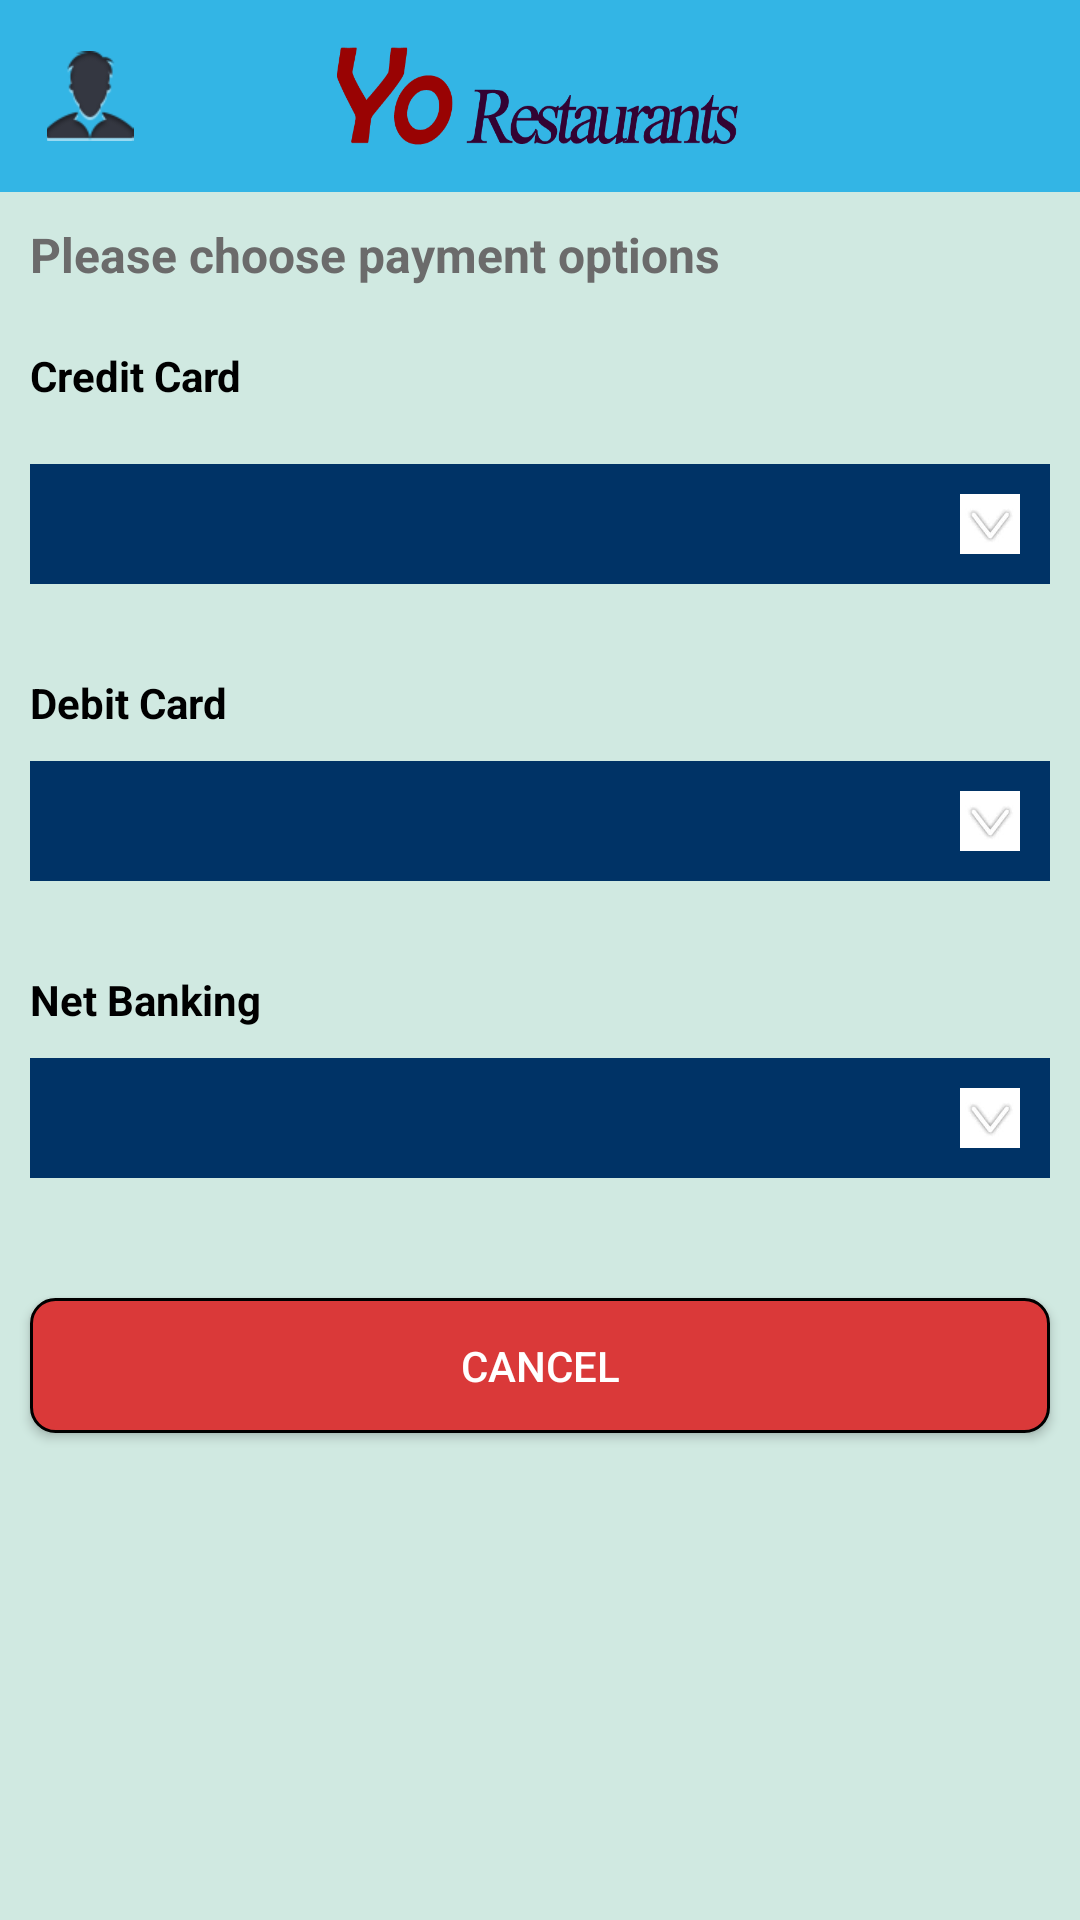

The Android layout XML behind this screen, and the referenced resources:
<!-- AndroidManifest.xml: application theme AppTheme -->
<!-- res/layout/activity_payment_options.xml -->
<?xml version="1.0" encoding="utf-8"?>
<RelativeLayout xmlns:android="http://schemas.android.com/apk/res/android"
    xmlns:tools="http://schemas.android.com/tools"
    android:layout_width="match_parent"
    android:orientation="vertical"
    android:background="@color/background"
    android:layout_height="match_parent">

    <include
        android:id="@+id/tool"
        layout="@layout/toolbar"
        android:layout_width="match_parent"
        android:layout_height="wrap_content" />

<LinearLayout
   android:layout_width="match_parent"
   android:layout_height="wrap_content"
   android:layout_below="@+id/tool"
   android:orientation="vertical" >
    <TextView
        android:textColor="#6b6b6b"
        android:textStyle="bold"
        android:layout_below="@+id/tool"
        android:layout_margin="10dp"
        android:layout_width="wrap_content"
        android:layout_height="wrap_content"
        android:textSize="16dp"
        android:text="Please choose payment options" />

    <TextView
        android:textColor="#000000"
        android:textStyle="bold"
        android:layout_below="@+id/tool"
        android:layout_margin="10dp"
        android:layout_width="wrap_content"
        android:layout_height="wrap_content"
        android:textSize="14dp"
        android:text="Credit Card" />


    <RelativeLayout
        android:layout_width="match_parent"
        android:background="#003366"
        android:layout_marginTop="10dp"
        android:layout_marginRight="10dp"
        android:layout_marginLeft="10dp"
        android:layout_marginBottom="20dp"
        android:layout_height="40dp">

        <Spinner
            android:id="@+id/sp1"
            android:layout_marginLeft="10dp"
            android:background="@null"
            android:popupBackground="#003366"
            android:layout_width="match_parent"
            android:layout_height="match_parent"
            />

        <ImageView
            android:layout_width="20dp"
            android:layout_height="20dp"
            android:layout_marginRight="10dp"
            android:src="@drawable/down"
            android:layout_centerVertical="true"
            android:layout_alignParentRight="true"/>
    </RelativeLayout>


    <TextView
        android:textColor="#000000"
        android:textStyle="bold"

        android:layout_below="@+id/tool"
        android:layout_margin="10dp"
        android:layout_width="wrap_content"
        android:layout_height="wrap_content"
        android:textSize="14dp"
        android:text="Debit Card" />


    <RelativeLayout
        android:layout_width="match_parent"
        android:background="#003366"
        android:layout_marginRight="10dp"
        android:layout_marginLeft="10dp"
        android:layout_marginBottom="20dp"
        android:layout_height="40dp">

        <Spinner
            android:id="@+id/sp2"
            android:layout_marginLeft="10dp"
            android:background="@null"
            android:popupBackground="#003366"
            android:layout_width="match_parent"
            android:layout_height="match_parent"
            />

        <ImageView
            android:layout_width="20dp"
            android:layout_height="20dp"
            android:layout_marginRight="10dp"
            android:src="@drawable/down"
            android:layout_centerVertical="true"
            android:layout_alignParentRight="true"/>
    </RelativeLayout>


    <TextView
        android:textColor="#000000"
        android:textStyle="bold"

        android:layout_below="@+id/tool"
        android:layout_margin="10dp"
        android:layout_width="wrap_content"
        android:layout_height="wrap_content"
        android:textSize="14dp"
        android:text="Net Banking" />


    <RelativeLayout
        android:layout_width="match_parent"
        android:background="#003366"

        android:layout_marginRight="10dp"
        android:layout_marginLeft="10dp"
        android:layout_marginBottom="30dp"
        android:layout_height="40dp">

        <Spinner
            android:id="@+id/sp3"
            android:layout_marginLeft="10dp"
            android:background="@null"
            android:popupBackground="#003366"
            android:layout_width="match_parent"
            android:layout_height="match_parent"
            />

        <ImageView
            android:layout_width="20dp"
            android:layout_height="20dp"
            android:layout_marginRight="10dp"
            android:src="@drawable/down"
            android:layout_centerVertical="true"
            android:layout_alignParentRight="true"/>
    </RelativeLayout>


    <Button
        android:id="@+id/btnCancel"
        android:layout_width="match_parent"
        android:layout_height="45dp"
        android:layout_alignParentBottom="true"
        android:layout_gravity="bottom"
        android:layout_margin="10dp"
        android:background="@drawable/submit"
        android:text="Cancel" />
    </LinearLayout>



</RelativeLayout>
<!-- res/layout/toolbar.xml (included above) -->
<?xml version="1.0" encoding="utf-8"?>
<LinearLayout xmlns:android="http://schemas.android.com/apk/res/android"
    android:layout_width="match_parent"
    xmlns:app="http://schemas.android.com/apk/res-auto"
    android:layout_height="match_parent">

    <android.support.v7.widget.Toolbar
        android:id="@+id/toolbar"
        app:contentInsetLeft="0dp"
        app:contentInsetStart="0dp"
        android:gravity="center"
        android:contentInsetStart="0dp"
        android:contentInsetLeft="0dp"
        android:minHeight="64dp"
        android:background="@color/colorPrimary"
        android:layout_width="match_parent"
        android:layout_height="64dp">

               <RelativeLayout
                  android:id="@+id/y"
                   android:layout_width="wrap_content"
                   android:layout_height="wrap_content"
                   >

                   <ImageView
                       android:layout_width="135dp"
                       android:layout_marginLeft="10dp"
                       android:id="@+id/fulllogo"
                       android:layout_centerInParent="true"
                       android:scaleType="fitXY"
                       android:src="@drawable/yologo"
                       android:layout_height="35dp"/>



         <RelativeLayout
              android:visibility="invisible"
              android:id="@+id/cart"
              android:layout_alignParentRight="true"
              android:layout_width="60dp"
              android:layout_height="match_parent">

                 <ImageView
                     android:layout_centerInParent="true"
                     android:layout_width="35dp"
                     android:id="@+id/c"
                     android:src="@drawable/cart"
                     android:layout_height="35dp"/>

             <TextView
                 android:layout_width="wrap_content"
                 android:text="1"
                 android:gravity="center"
                 android:layout_alignLeft="@+id/c"
                 android:textSize="12sp"
                 android:background="@drawable/circle"
                 android:id="@+id/count"
                 android:layout_height="wrap_content"/>

         </RelativeLayout>


                   <ImageView
                       android:layout_centerVertical="true"
                       android:layout_marginRight="8dp"
                       android:layout_alignBottom="@+id/fulllogo"
                       android:layout_alignParentLeft="true"
                       android:layout_width="30dp"
                       android:layout_marginLeft="15dp"
                       android:id="@+id/p"
                       android:src="@drawable/profile_icon"
                       android:layout_height="30dp"/>
               </RelativeLayout>
    </android.support.v7.widget.Toolbar>

</LinearLayout>
<!-- resources referenced by this layout -->
<resources>
  <color name="background">#d0e9e1</color>
  <color name="colorPrimary">@android:color/holo_blue_light</color>
  <!-- drawable cart: png bitmap (drawable, 3965 bytes) -->
  <!-- drawable circle (drawable) -->
  <?xml version="1.0" encoding="utf-8"?>
  <shape
      xmlns:android="http://schemas.android.com/apk/res/android"
      android:shape="oval">
  
      <solid
          android:color="#da3939"/>
  
      <size
          android:width="25dp"
          android:height="25dp"/>
  </shape>
  <!-- drawable down: jpeg bitmap (drawable, 760 bytes) -->
  <!-- drawable profile_icon: png bitmap (drawable, 3260 bytes) -->
  <!-- drawable submit (drawable) -->
  <?xml version="1.0" encoding="utf-8"?>
  <shape
      xmlns:android="http://schemas.android.com/apk/res/android"
      android:shape="rectangle">
  
      <layer-list>
          <item android:right="5dp" android:top="5dp">
              <shape>
                  <corners android:radius="3dp" />
                  <solid android:color="#D6D6D6" />
              </shape>
          </item>
          <item android:bottom="2dp" android:left="2dp">
              <shape>
                  <gradient android:angle="270"
                      android:endColor="#E2E2E2" android:startColor="#BABABA" />
                  <stroke android:width="1dp" android:color="#BABABA" />
                  <corners android:radius="4dp" />
                  <padding android:bottom="10dp" android:left="10dp"
                      android:right="10dp" android:top="10dp" />
              </shape>
          </item>
      </layer-list>
      <stroke android:width="1dp" android:color="#000000"/>
  
      <solid
          android:color="#da3939"/>
  
  <corners android:radius="8dp"/>
  
  
  </shape>
  <!-- drawable yologo: png bitmap (drawable, 21705 bytes) -->
  <style name="AppTheme" parent="Theme.AppCompat.NoActionBar">
          
          <item name="colorPrimary">@color/colorPrimary</item>
          <item name="colorPrimaryDark">@color/colorPrimaryDark</item>
          <item name="colorAccent">@color/colorAccent</item>
          <item name="colorControlNormal">#000000</item>
          <item name="android:textColorHint">#ff000000</item>
          <item name="colorControlActivated">#000000</item>
          <item name="colorControlHighlight">#000000</item>
          <item name="contentInsetStart">0dp</item>
          <item name="contentInsetEnd">0dp</item>
          <item name="windowActionBar">false</item>
          <item name="android:spinnerItemStyle">@style/SpinnerItem</item>
          <item name="android:spinnerDropDownItemStyle">@style/SpinnerItem.DropDownItem</item>
      </style>
  <color name="colorPrimaryDark">@android:color/holo_blue_dark</color>
  <color name="colorAccent">#000000</color>
  <style name="SpinnerItem" parent="@android:style/Widget.TextView.SpinnerItem">
          <item name="android:textColor">#000000</item>
      </style>
  <style name="SpinnerItem.DropDownItem" parent="@android:style/Widget.DropDownItem.Spinner">
          <item name="android:textColor">#ffffff</item>
      </style>
</resources>
